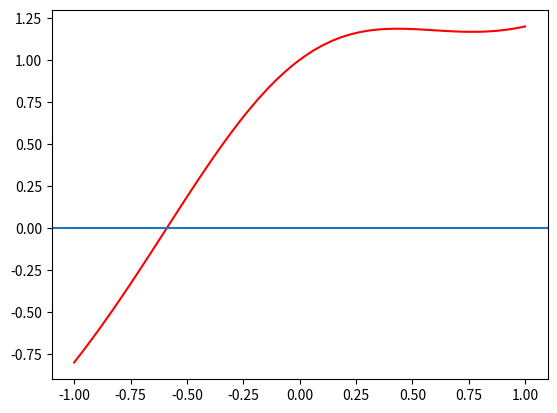

The script that saved this image:
import matplotlib.pyplot as plt
import numpy as np
import math

def f(x): return x + math.e**(-x**2)*np.cos(x)
rangeX = np.linspace(-1,1)
y = f(rangeX)

plt.plot(rangeX, y, color="red")

plt.axhline(0)
plt.show()
